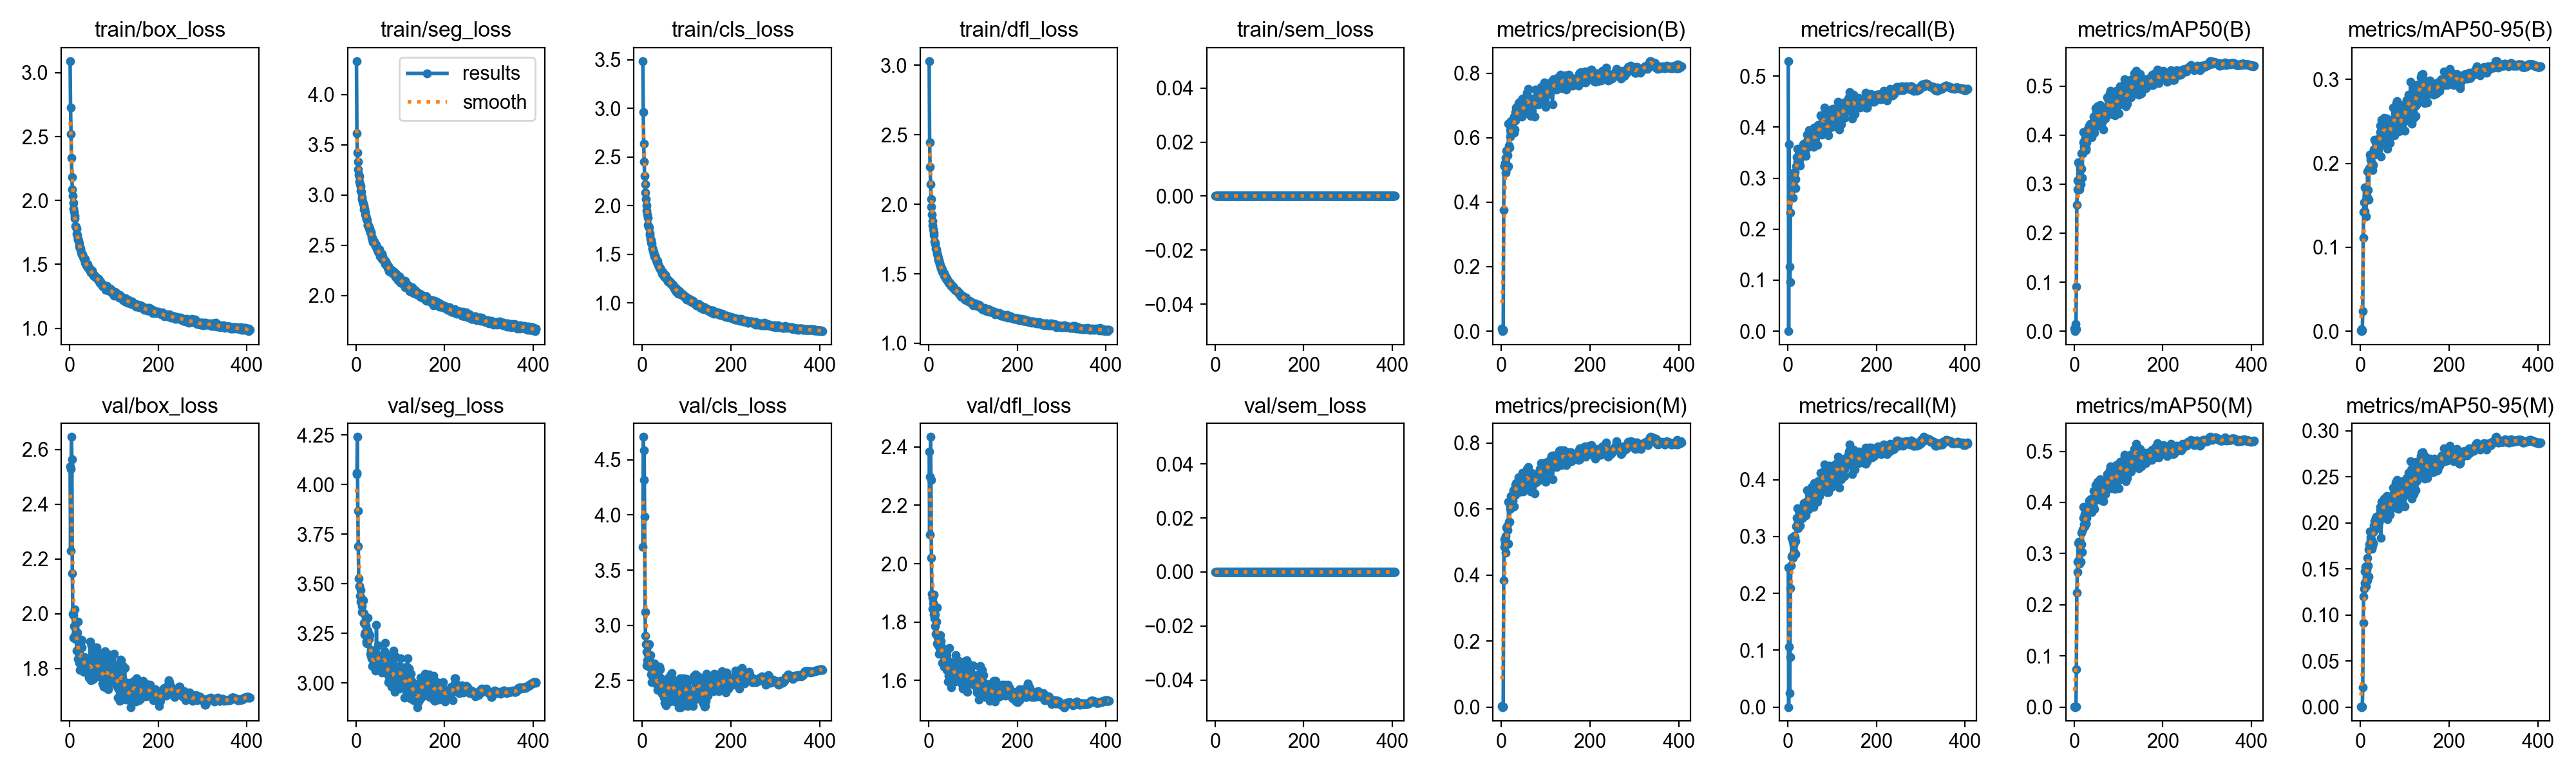

Values plotted in this chart, from the file beside it:
epoch, time, train/box_loss, train/seg_loss, train/cls_loss, train/dfl_loss, train/sem_loss, metrics/precision(B), metrics/recall(B), metrics/mAP50(B), metrics/mAP50-95(B), metrics/precision(M), metrics/recall(M), metrics/mAP50(M), metrics/mAP50-95(M), val/box_loss, val/seg_loss, val/cls_loss, val/dfl_loss, val/sem_loss, lr/pg0, lr/pg1, lr/pg2
1, 41.8, 3.091, 4.332, 3.488, 3.031, 0, 0.00748, 0.5297, 0.00514, 0.00101, 0.00346, 0.245, 0.00123, 0.00016, 2.537, 4.059, 3.709, 2.383, 0, 3.24074e-05, 3.24074e-05, 0.06763
2, 64.75, 2.728, 3.615, 2.96, 2.446, 0, 0, 0, 0, 0, 0, 0, 0, 0, 2.229, 4.052, 4.708, 2.1, 0, 6.56106e-05, 6.56106e-05, 0.03432
3, 91.95, 2.519, 3.417, 2.636, 2.27, 0, 0.00517, 0.3659, 0.01401, 0.00217, 0.0015, 0.1064, 0.00103, 0.0002, 2.529, 4.24, 4.317, 2.299, 0, 9.86817e-05, 9.86817e-05, 0.001025
4, 116.2, 2.335, 3.33, 2.455, 2.147, 0, 0.00179, 0.127, 0.00355, 0.00049, 0.00035, 0.02464, 0.00073, 0.0001, 2.645, 3.866, 4.589, 2.434, 0, 9.9406e-05, 9.9406e-05, 9.9406e-05
5, 137.6, 2.181, 3.251, 2.31, 2.037, 0, 0.376, 0.09608, 0.09052, 0.02353, 0.3836, 0.08814, 0.07441, 0.02115, 2.564, 3.689, 3.985, 2.288, 0, 9.9208e-05, 9.9208e-05, 9.9208e-05
6, 159, 2.085, 3.202, 2.221, 1.98, 0, 0.5134, 0.2322, 0.2581, 0.1114, 0.5076, 0.2093, 0.2233, 0.09106, 2.147, 3.528, 3.122, 2.02, 0, 9.901e-05, 9.901e-05, 9.901e-05
7, 180.7, 2.036, 3.185, 2.136, 1.928, 0, 0.5115, 0.2641, 0.2887, 0.1424, 0.4854, 0.2491, 0.2641, 0.1203, 1.999, 3.489, 2.902, 1.895, 0, 9.8812e-05, 9.8812e-05, 9.8812e-05
8, 202.3, 1.983, 3.135, 2.068, 1.88, 0, 0.5214, 0.2781, 0.3071, 0.1535, 0.4988, 0.2647, 0.2835, 0.1285, 1.993, 3.488, 2.828, 1.884, 0, 9.8614e-05, 9.8614e-05, 9.8614e-05
9, 224.5, 1.935, 3.109, 2.003, 1.848, 0, 0.5382, 0.3091, 0.3442, 0.1715, 0.5175, 0.2972, 0.3211, 0.1471, 1.912, 3.44, 2.633, 1.845, 0, 9.8416e-05, 9.8416e-05, 9.8416e-05
10, 246.4, 1.909, 3.085, 1.951, 1.821, 0, 0.4923, 0.2788, 0.3044, 0.1429, 0.4677, 0.267, 0.2874, 0.1348, 1.954, 3.468, 2.758, 1.866, 0, 9.8218e-05, 9.8218e-05, 9.8218e-05
11, 268.2, 1.879, 3.041, 1.912, 1.798, 0, 0.5597, 0.3027, 0.342, 0.1715, 0.543, 0.2914, 0.3226, 0.1525, 1.919, 3.41, 2.681, 1.826, 0, 9.802e-05, 9.802e-05, 9.802e-05
12, 290, 1.858, 3.031, 1.874, 1.779, 0, 0.5063, 0.2622, 0.2895, 0.1368, 0.4925, 0.2627, 0.2804, 0.1314, 2.016, 3.427, 2.812, 1.895, 0, 9.7822e-05, 9.7822e-05, 9.7822e-05
13, 311.5, 1.8, 2.981, 1.801, 1.733, 0, 0.559, 0.294, 0.3307, 0.1709, 0.5466, 0.2856, 0.3183, 0.153, 1.908, 3.387, 2.684, 1.813, 0, 9.7624e-05, 9.7624e-05, 9.7624e-05
14, 333.4, 1.793, 2.958, 1.784, 1.723, 0, 0.5457, 0.3068, 0.3351, 0.1606, 0.5348, 0.3007, 0.3234, 0.1488, 1.924, 3.357, 2.632, 1.826, 0, 9.7426e-05, 9.7426e-05, 9.7426e-05
15, 354.9, 1.781, 2.935, 1.776, 1.713, 0, 0.5124, 0.2824, 0.3003, 0.1595, 0.494, 0.2722, 0.2846, 0.1374, 1.912, 3.419, 2.827, 1.786, 0, 9.7228e-05, 9.7228e-05, 9.7228e-05
16, 376.7, 1.738, 2.912, 1.715, 1.68, 0, 0.6431, 0.312, 0.3631, 0.1905, 0.6215, 0.2989, 0.3408, 0.1624, 1.865, 3.415, 2.616, 1.76, 0, 9.703e-05, 9.703e-05, 9.703e-05
17, 398.2, 1.728, 2.897, 1.7, 1.676, 0, 0.5764, 0.2984, 0.3319, 0.1682, 0.5614, 0.2923, 0.3185, 0.154, 1.931, 3.302, 2.675, 1.801, 0, 9.6832e-05, 9.6832e-05, 9.6832e-05
18, 419.9, 1.701, 2.857, 1.661, 1.65, 0, 0.5688, 0.2807, 0.313, 0.1569, 0.5603, 0.2697, 0.3024, 0.1419, 1.971, 3.352, 2.728, 1.851, 0, 9.6634e-05, 9.6634e-05, 9.6634e-05
19, 441.7, 1.692, 2.861, 1.648, 1.643, 0, 0.6027, 0.3241, 0.3625, 0.1925, 0.6007, 0.3175, 0.3474, 0.1714, 1.834, 3.245, 2.629, 1.726, 0, 9.6436e-05, 9.6436e-05, 9.6436e-05
20, 463.5, 1.682, 2.831, 1.619, 1.631, 0, 0.6238, 0.3416, 0.3859, 0.1942, 0.6085, 0.3331, 0.3704, 0.1767, 1.859, 3.254, 2.551, 1.749, 0, 9.6238e-05, 9.6238e-05, 9.6238e-05
21, 485.8, 1.661, 2.807, 1.609, 1.613, 0, 0.6525, 0.3572, 0.4057, 0.2102, 0.639, 0.3503, 0.3908, 0.1907, 1.848, 3.249, 2.485, 1.733, 0, 9.604e-05, 9.604e-05, 9.604e-05
22, 507.6, 1.638, 2.792, 1.567, 1.6, 0, 0.6222, 0.3328, 0.3756, 0.2042, 0.6098, 0.3212, 0.3575, 0.1812, 1.821, 3.292, 2.536, 1.721, 0, 9.5842e-05, 9.5842e-05, 9.5842e-05
23, 529.2, 1.641, 2.764, 1.557, 1.596, 0, 0.6274, 0.3291, 0.3732, 0.2076, 0.6262, 0.3143, 0.3536, 0.1844, 1.796, 3.212, 2.613, 1.691, 0, 9.5644e-05, 9.5644e-05, 9.5644e-05
24, 550.5, 1.624, 2.763, 1.538, 1.581, 0, 0.6352, 0.345, 0.3909, 0.209, 0.6287, 0.3343, 0.3768, 0.1887, 1.822, 3.201, 2.529, 1.71, 0, 9.5446e-05, 9.5446e-05, 9.5446e-05
25, 572, 1.613, 2.75, 1.524, 1.571, 0, 0.632, 0.3302, 0.3761, 0.2006, 0.6259, 0.3227, 0.3608, 0.181, 1.823, 3.2, 2.601, 1.715, 0, 9.5248e-05, 9.5248e-05, 9.5248e-05
26, 593.1, 1.593, 2.701, 1.505, 1.561, 0, 0.6164, 0.3343, 0.3738, 0.1937, 0.6061, 0.3256, 0.3581, 0.1721, 1.905, 3.328, 2.631, 1.754, 0, 9.505e-05, 9.505e-05, 9.505e-05
27, 614.9, 1.583, 2.694, 1.482, 1.547, 0, 0.6602, 0.3244, 0.3694, 0.1921, 0.657, 0.3189, 0.3597, 0.1755, 1.902, 3.265, 2.654, 1.71, 0, 9.4852e-05, 9.4852e-05, 9.4852e-05
28, 636.6, 1.577, 2.693, 1.488, 1.535, 0, 0.6156, 0.3442, 0.3854, 0.1981, 0.6074, 0.3326, 0.3698, 0.1783, 1.878, 3.224, 2.562, 1.735, 0, 9.4654e-05, 9.4654e-05, 9.4654e-05
29, 658.3, 1.579, 2.684, 1.474, 1.54, 0, 0.6658, 0.3491, 0.4031, 0.2132, 0.6524, 0.3384, 0.3861, 0.1903, 1.834, 3.245, 2.5, 1.715, 0, 9.4456e-05, 9.4456e-05, 9.4456e-05
30, 680.1, 1.561, 2.661, 1.468, 1.526, 0, 0.6252, 0.3592, 0.4072, 0.2166, 0.6402, 0.3413, 0.39, 0.1968, 1.828, 3.223, 2.485, 1.707, 0, 9.4258e-05, 9.4258e-05, 9.4258e-05
31, 701, 1.547, 2.667, 1.439, 1.513, 0, 0.6792, 0.3595, 0.4127, 0.2282, 0.6724, 0.3456, 0.3921, 0.2022, 1.788, 3.241, 2.521, 1.661, 0, 9.406e-05, 9.406e-05, 9.406e-05
32, 722.5, 1.549, 2.623, 1.427, 1.512, 0, 0.6533, 0.3572, 0.4083, 0.2103, 0.6432, 0.3466, 0.3944, 0.1945, 1.839, 3.147, 2.461, 1.689, 0, 9.3862e-05, 9.3862e-05, 9.3862e-05
33, 743.6, 1.539, 2.619, 1.422, 1.507, 0, 0.6927, 0.3433, 0.4027, 0.2146, 0.6791, 0.3328, 0.3865, 0.1929, 1.842, 3.166, 2.543, 1.692, 0, 9.3664e-05, 9.3664e-05, 9.3664e-05
34, 764.9, 1.541, 2.634, 1.43, 1.507, 0, 0.6638, 0.3671, 0.42, 0.2247, 0.6747, 0.3491, 0.4039, 0.2054, 1.799, 3.138, 2.414, 1.67, 0, 9.3466e-05, 9.3466e-05, 9.3466e-05
35, 786.4, 1.513, 2.58, 1.393, 1.487, 0, 0.6899, 0.3558, 0.4133, 0.2275, 0.6701, 0.3465, 0.3959, 0.203, 1.793, 3.123, 2.474, 1.646, 0, 9.3268e-05, 9.3268e-05, 9.3268e-05
36, 808.2, 1.506, 2.572, 1.392, 1.491, 0, 0.671, 0.3682, 0.4235, 0.2283, 0.6676, 0.3584, 0.4062, 0.2068, 1.807, 3.086, 2.422, 1.664, 0, 9.307e-05, 9.307e-05, 9.307e-05
37, 829.7, 1.504, 2.558, 1.38, 1.481, 0, 0.6808, 0.352, 0.4124, 0.2219, 0.6671, 0.3413, 0.3944, 0.2017, 1.825, 3.134, 2.539, 1.672, 0, 9.2872e-05, 9.2872e-05, 9.2872e-05
38, 851.3, 1.494, 2.527, 1.358, 1.476, 0, 0.6647, 0.3622, 0.413, 0.2249, 0.6508, 0.3529, 0.3952, 0.2022, 1.818, 3.118, 2.457, 1.654, 0, 9.2674e-05, 9.2674e-05, 9.2674e-05
39, 872.4, 1.491, 2.545, 1.358, 1.464, 0, 0.7083, 0.3485, 0.4022, 0.2225, 0.6953, 0.3421, 0.3859, 0.1983, 1.82, 3.138, 2.622, 1.651, 0, 9.2476e-05, 9.2476e-05, 9.2476e-05
40, 893.6, 1.5, 2.541, 1.361, 1.468, 0, 0.6813, 0.3442, 0.3954, 0.2116, 0.6669, 0.3369, 0.3816, 0.1966, 1.829, 3.107, 2.601, 1.676, 0, 9.2278e-05, 9.2278e-05, 9.2278e-05
41, 915.2, 1.478, 2.538, 1.344, 1.461, 0, 0.7109, 0.3636, 0.4254, 0.2291, 0.6906, 0.3523, 0.4068, 0.2061, 1.79, 3.088, 2.417, 1.637, 0, 9.208e-05, 9.208e-05, 9.208e-05
42, 936.5, 1.472, 2.509, 1.337, 1.458, 0, 0.6803, 0.3628, 0.4131, 0.2275, 0.665, 0.354, 0.3948, 0.2006, 1.821, 3.103, 2.519, 1.649, 0, 9.1882e-05, 9.1882e-05, 9.1882e-05
43, 957.8, 1.475, 2.507, 1.328, 1.448, 0, 0.6719, 0.3726, 0.4223, 0.2302, 0.6531, 0.3621, 0.4046, 0.2088, 1.774, 3.13, 2.415, 1.634, 0, 9.1684e-05, 9.1684e-05, 9.1684e-05
44, 979.2, 1.471, 2.492, 1.315, 1.445, 0, 0.6749, 0.3858, 0.4379, 0.2448, 0.6555, 0.381, 0.422, 0.2172, 1.766, 3.063, 2.376, 1.597, 0, 9.1486e-05, 9.1486e-05, 9.1486e-05
45, 1002, 1.457, 2.492, 1.304, 1.434, 0, 0.6863, 0.3752, 0.4318, 0.2369, 0.6686, 0.3621, 0.4131, 0.2141, 1.786, 3.088, 2.404, 1.616, 0, 9.1288e-05, 9.1288e-05, 9.1288e-05
46, 1024, 1.461, 2.501, 1.318, 1.438, 0, 0.6649, 0.3619, 0.4045, 0.208, 0.6539, 0.3471, 0.3873, 0.1837, 1.898, 3.292, 2.451, 1.712, 0, 9.109e-05, 9.109e-05, 9.109e-05
47, 1047, 1.454, 2.466, 1.297, 1.434, 0, 0.6809, 0.3749, 0.4277, 0.2299, 0.6722, 0.363, 0.413, 0.2074, 1.821, 3.145, 2.385, 1.648, 0, 9.0892e-05, 9.0892e-05, 9.0892e-05
48, 1068, 1.437, 2.45, 1.291, 1.424, 0, 0.7217, 0.3949, 0.4547, 0.2519, 0.7098, 0.3772, 0.4341, 0.2233, 1.757, 3.104, 2.341, 1.608, 0, 9.0694e-05, 9.0694e-05, 9.0694e-05
49, 1089, 1.438, 2.441, 1.272, 1.415, 0, 0.6707, 0.3807, 0.4285, 0.2237, 0.6533, 0.3714, 0.4143, 0.2052, 1.885, 3.19, 2.374, 1.663, 0, 9.0496e-05, 9.0496e-05, 9.0496e-05
50, 1110, 1.433, 2.432, 1.269, 1.415, 0, 0.6865, 0.392, 0.4474, 0.247, 0.6746, 0.383, 0.4313, 0.2227, 1.759, 3.085, 2.295, 1.576, 0, 9.0298e-05, 9.0298e-05, 9.0298e-05
51, 1132, 1.449, 2.435, 1.288, 1.423, 0, 0.6935, 0.3784, 0.4344, 0.2364, 0.6903, 0.3668, 0.4182, 0.2162, 1.772, 3.092, 2.318, 1.612, 0, 9.01e-05, 9.01e-05, 9.01e-05
52, 1152, 1.43, 2.46, 1.286, 1.418, 0, 0.7006, 0.3816, 0.4377, 0.2435, 0.6823, 0.3711, 0.419, 0.2206, 1.779, 3.104, 2.468, 1.642, 0, 8.9902e-05, 8.9902e-05, 8.9902e-05
53, 1174, 1.423, 2.44, 1.257, 1.408, 0, 0.7198, 0.3932, 0.459, 0.2539, 0.696, 0.3876, 0.4402, 0.2266, 1.762, 3.109, 2.274, 1.593, 0, 8.9704e-05, 8.9704e-05, 8.9704e-05
54, 1195, 1.411, 2.389, 1.251, 1.402, 0, 0.6929, 0.3694, 0.42, 0.223, 0.675, 0.3598, 0.4067, 0.2069, 1.852, 3.131, 2.405, 1.66, 0, 8.9506e-05, 8.9506e-05, 8.9506e-05
55, 1216, 1.418, 2.397, 1.256, 1.406, 0, 0.7036, 0.3842, 0.4422, 0.2406, 0.6867, 0.3744, 0.4251, 0.2204, 1.799, 3.083, 2.374, 1.621, 0, 8.9308e-05, 8.9308e-05, 8.9308e-05
56, 1237, 1.406, 2.387, 1.243, 1.399, 0, 0.7076, 0.3842, 0.4381, 0.2376, 0.6994, 0.3751, 0.4219, 0.2155, 1.803, 3.11, 2.387, 1.635, 0, 8.911e-05, 8.911e-05, 8.911e-05
57, 1259, 1.412, 2.403, 1.237, 1.396, 0, 0.7102, 0.3903, 0.4466, 0.2457, 0.6845, 0.3821, 0.4292, 0.221, 1.773, 3.106, 2.353, 1.62, 0, 8.8912e-05, 8.8912e-05, 8.8912e-05
58, 1280, 1.401, 2.366, 1.223, 1.39, 0, 0.7396, 0.3615, 0.4218, 0.232, 0.7208, 0.352, 0.4053, 0.2112, 1.82, 3.133, 2.519, 1.634, 0, 8.8714e-05, 8.8714e-05, 8.8714e-05
59, 1302, 1.399, 2.415, 1.232, 1.386, 0, 0.7113, 0.3995, 0.4611, 0.2532, 0.6849, 0.3939, 0.4459, 0.2294, 1.77, 3.055, 2.301, 1.597, 0, 8.8516e-05, 8.8516e-05, 8.8516e-05
60, 1323, 1.397, 2.387, 1.223, 1.385, 0, 0.7518, 0.379, 0.4469, 0.2417, 0.7278, 0.3691, 0.4305, 0.2199, 1.806, 3.137, 2.466, 1.633, 0, 8.8318e-05, 8.8318e-05, 8.8318e-05
... 346 more rows
